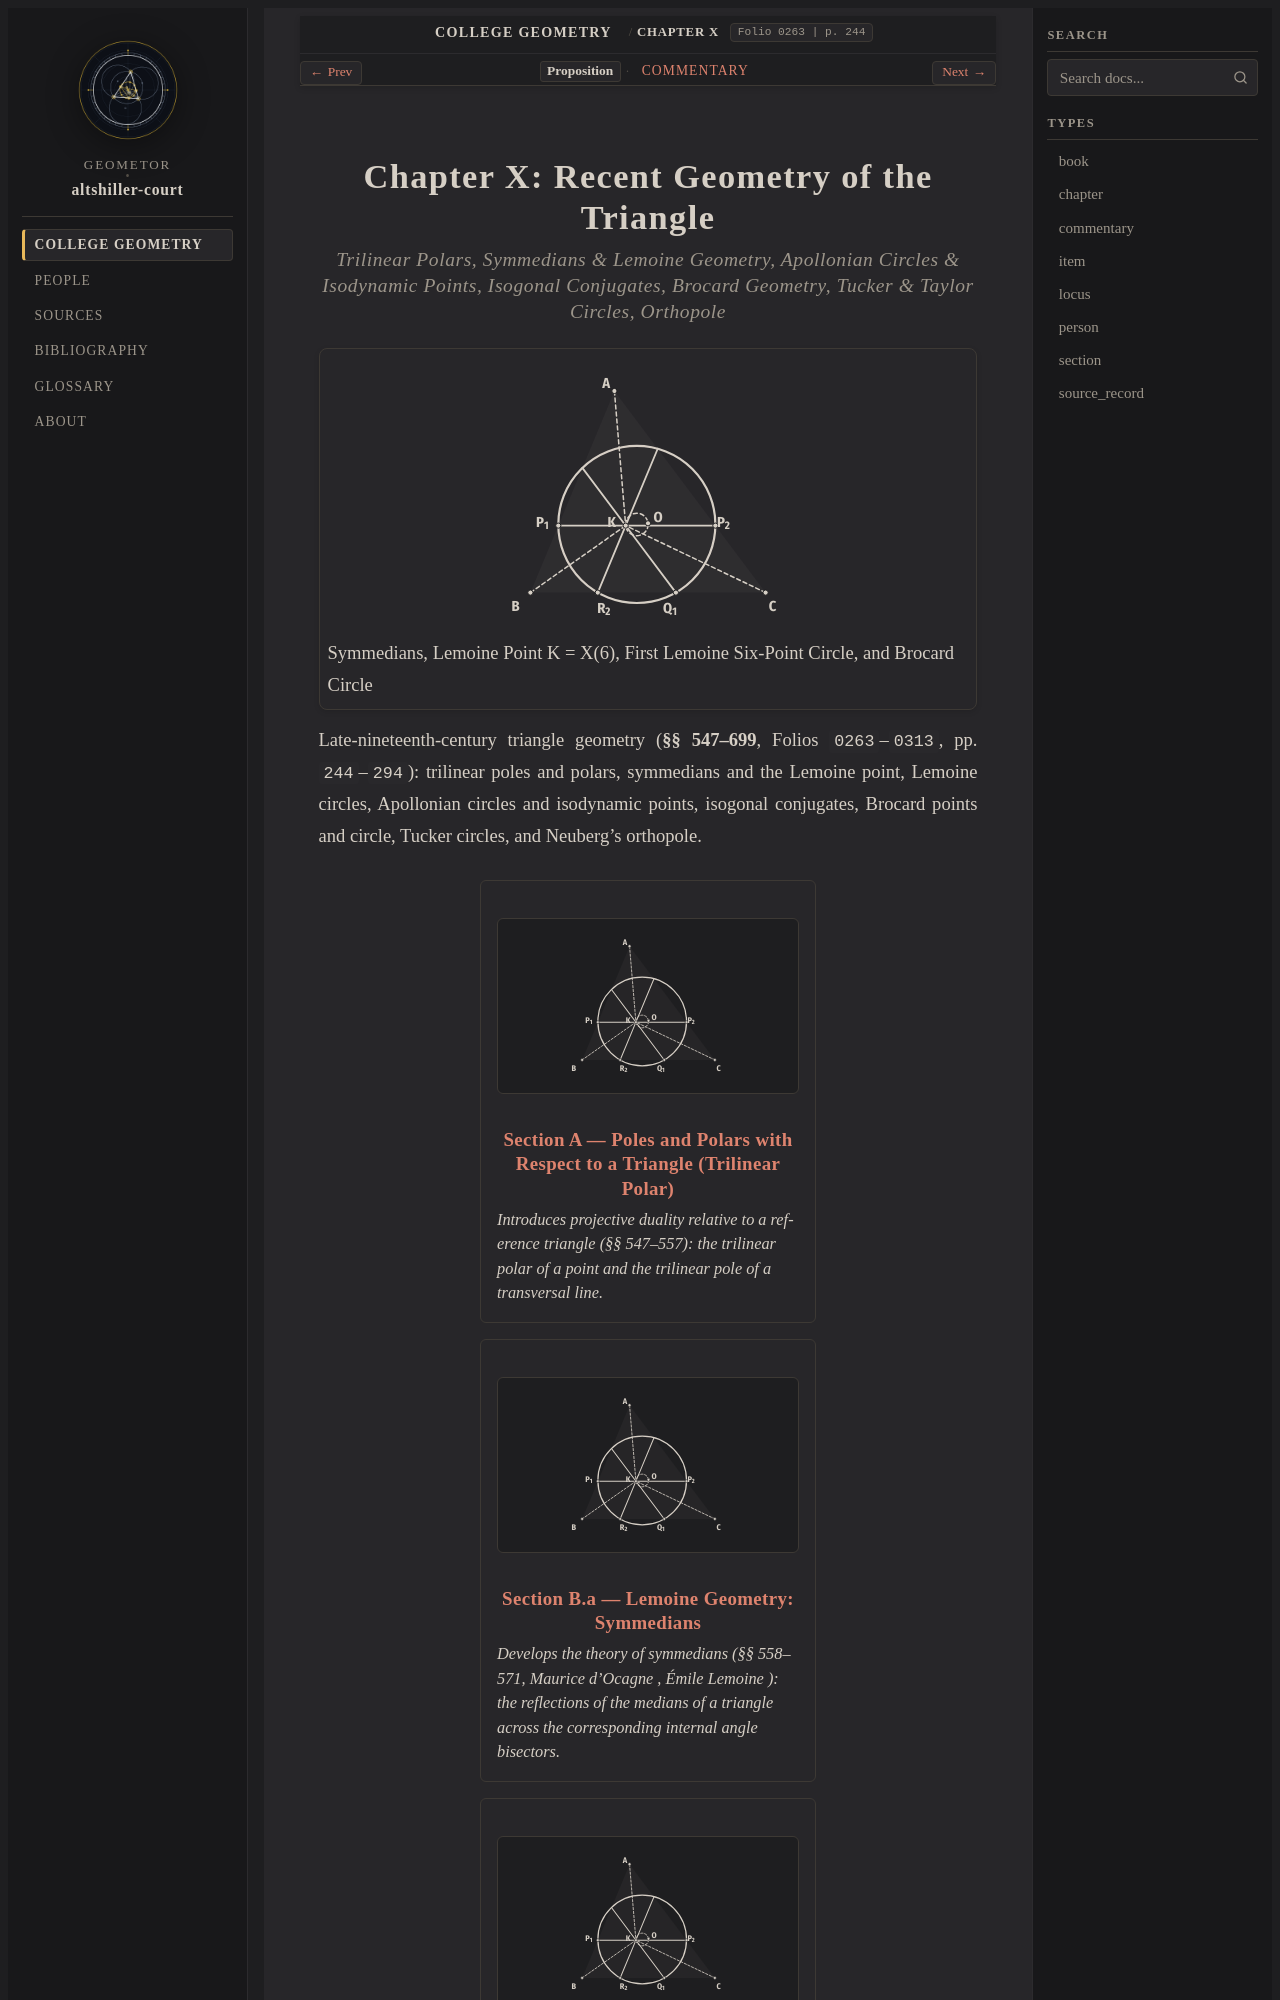

repository: geometor/altshiller-court · page: college_geometry/ch10-recent-geometry-of-the-triangle/index.html · generator: sphinx

:layout: book
:type: chapter
:order: 10
:title: Chapter X: Recent Geometry of the Triangle
:folio: 0263
:page: 244
:folios: 0263–0313
:pages: 244–[294]

.. _ch10-recent-geometry-of-the-triangle:
.. _ch10-recent-geometry-of-the-triangle-en:
